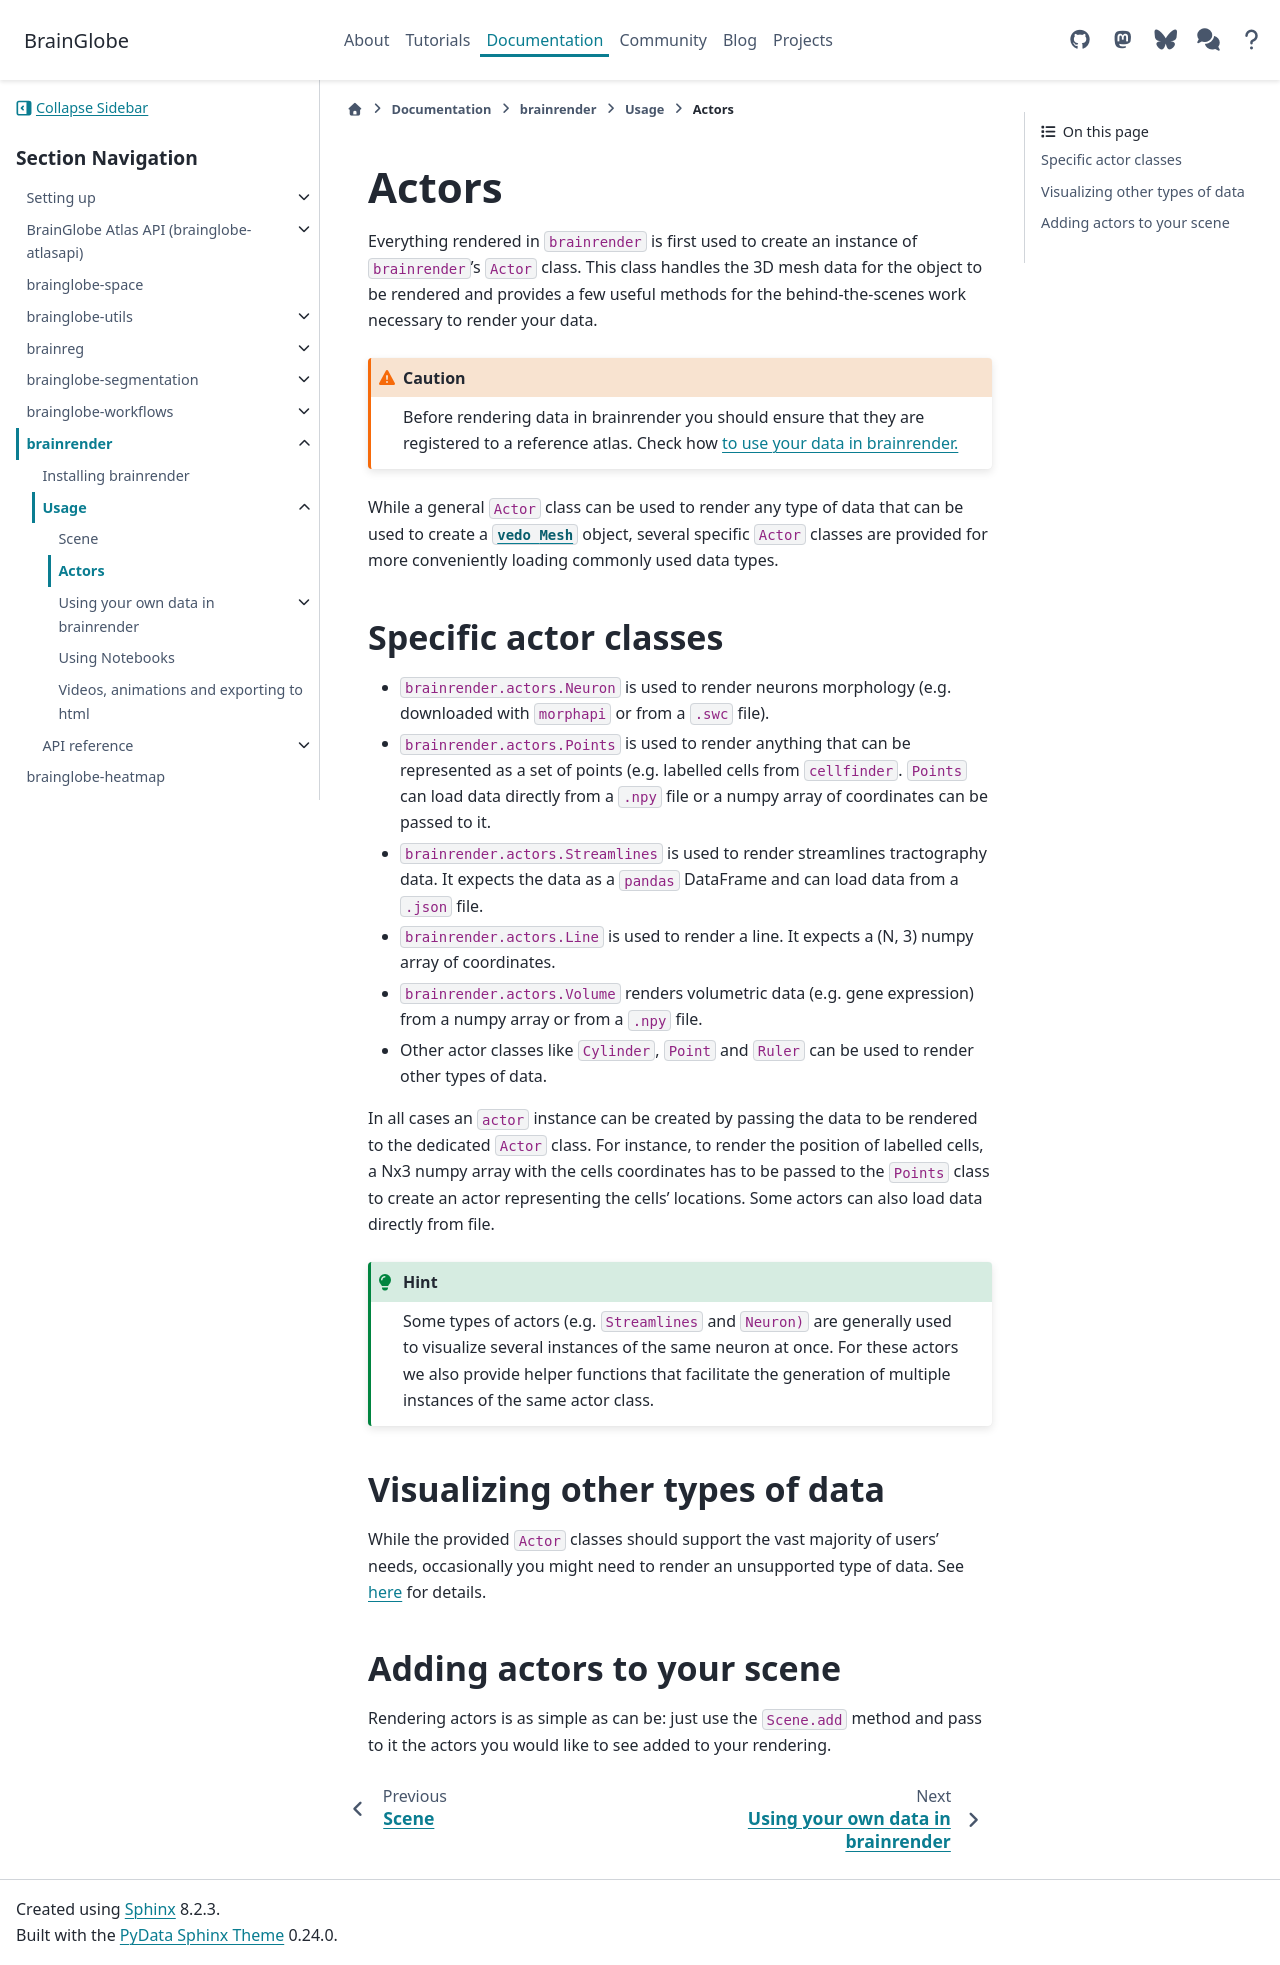

repository: brainglobe/brainglobe.github.io · page: documentation/brainrender/usage/actors.html · generator: sphinx

# Actors

Everything rendered in `brainrender` is first used to create an instance of `brainrender`'s `Actor` class. This 
class handles the 3D mesh data for the object to be rendered and provides a few useful methods for the 
behind-the-scenes work necessary to render your data.

:::{caution}
Before rendering data in brainrender you should ensure that they are registered to  a reference atlas. Check 
how [to use your data in brainrender.](using-your-data/index)
:::

While a general `Actor` class can be used to render any type of data that can be used to create a 
[`vedo Mesh`](https://vedo.embl.es/) object, several specific `Actor` classes are provided for more conveniently 
loading commonly used data types.

## Specific actor classes
* `brainrender.actors.Neuron` is used to render neurons morphology (e.g. downloaded with 
`morphapi` or from a `.swc` file).
* `brainrender.actors.Points` is used to render anything that can be represented as a set of points 
(e.g. labelled cells from `cellfinder`. `Points` can load data directly from a `.npy` file or a numpy array of 
coordinates can be passed to it.
* `brainrender.actors.Streamlines` is used to render streamlines tractography data. It expects the data as a 
`pandas` DataFrame and can load data from a `.json` file.
* `brainrender.actors.Line` is used to render a line. It expects a (N, 3) numpy array of coordinates.
* `brainrender.actors.Volume` renders volumetric data (e.g. gene expression) from a numpy array or from a `.npy` file.
* Other actor classes like `Cylinder`, `Point` and `Ruler` can be used to render other types of data.

In all cases an `actor` instance can be created by passing the data to be rendered to the dedicated `Actor` class. 
For instance, to render the position of labelled cells, a Nx3 numpy array with the cells coordinates has to be passed 
to the `Points` class to create an actor representing the cells' locations. Some actors can also load data directly 
from file.

:::{hint}
Some types of actors (e.g. `Streamlines` and `Neuron)` are generally used to visualize several instances of the 
same neuron at once. For these actors we also provide helper functions that facilitate the generation of multiple 
instances of the same actor class. 
:::

## Visualizing other types of data

While the provided `Actor` classes should support the vast majority of users' needs, occasionally you might need 
to render an unsupported type of data. See [here](using-your-data/index) for details.


## Adding actors to your scene

Rendering actors is as simple as can be: just use the `Scene.add` method and pass to it the actors you would like 
to see added to your rendering. 
